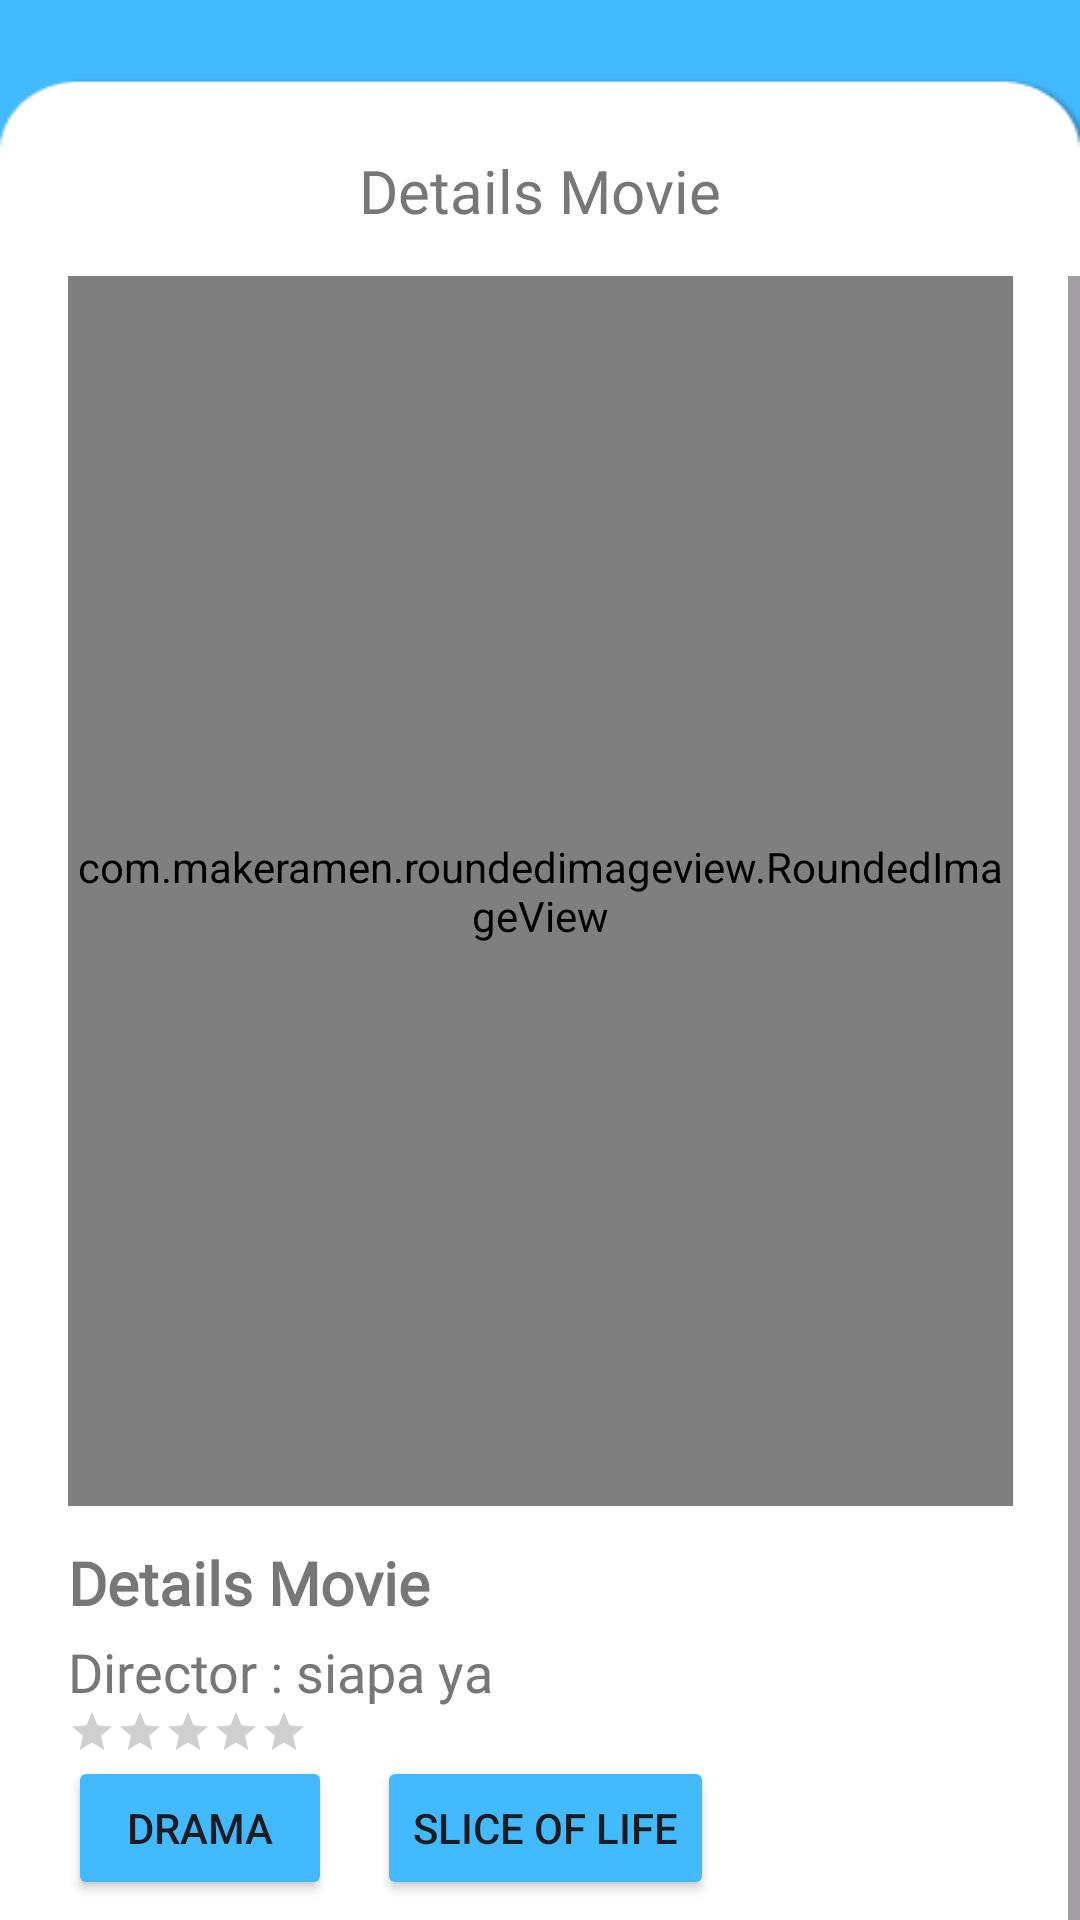

Produce the Android XML layout that renders to this screen, including the resource entries it uses.
<!-- AndroidManifest.xml: application theme Theme.UTS_Android -->
<!-- res/layout/activity_detail_movie.xml -->
<?xml version="1.0" encoding="utf-8"?>
<androidx.constraintlayout.widget.ConstraintLayout xmlns:android="http://schemas.android.com/apk/res/android"
    xmlns:app="http://schemas.android.com/apk/res-auto"
    xmlns:tools="http://schemas.android.com/tools"
    android:layout_width="match_parent"
    android:layout_height="match_parent"
    android:background="@drawable/detail_movie"
    tools:context=".DetailMovie">

    <TextView
        android:id="@+id/DetailJudul"
        android:layout_width="wrap_content"
        android:layout_height="wrap_content"
        android:fontFamily="@font/inter_medium"
        android:text="@string/details_movie"
        android:textAlignment="textStart"
        android:textColor="@color/gray"
        android:layout_marginTop="50dp"
        android:layout_marginBottom="50dp"
        android:textSize="20sp"
        app:layout_constraintEnd_toEndOf="parent"
        app:layout_constraintStart_toStartOf="parent"
        app:layout_constraintTop_toTopOf="parent" />
    <ScrollView
        android:layout_width="match_parent"
        android:layout_height="730dp"
        android:layout_marginTop="15dp"
        app:layout_constraintBottom_toBottomOf="parent"
        app:layout_constraintTop_toBottomOf="@+id/DetailJudul"
        app:layout_constraintVertical_bias="0.0"
        tools:layout_editor_absoluteX="160dp">

        <androidx.constraintlayout.widget.ConstraintLayout
            android:id="@+id/constraint1"
            android:layout_width="match_parent"
            android:layout_height="match_parent">

            <com.makeramen.roundedimageview.RoundedImageView
                android:id="@+id/imageMovie"
                android:layout_width="315dp"
                android:layout_height="410dp"
                android:scaleType="centerCrop"
                app:layout_constraintEnd_toEndOf="parent"
                app:layout_constraintStart_toStartOf="parent"
                app:riv_corner_radius="20dp"
                tools:layout_editor_absoluteY="14dp"
                tools:ignore="MissingConstraints" />

            <TextView
                android:id="@+id/MovieTitle"
                android:layout_width="wrap_content"
                android:layout_height="wrap_content"
                android:layout_marginTop="12dp"
                android:fontFamily="@font/inter_medium"
                android:gravity="start"
                android:text="@string/details_movie"
                android:textAlignment="textStart"
                android:textColor="@color/gray"
                android:textSize="20sp"
                android:textStyle="bold"
                app:layout_constraintStart_toStartOf="@+id/imageMovie"
                app:layout_constraintTop_toBottomOf="@+id/imageMovie" />

            <TextView
                android:id="@+id/MovieDirector"
                android:layout_width="wrap_content"
                android:layout_height="wrap_content"
                android:layout_marginTop="4dp"
                android:fontFamily="@font/inter"
                android:gravity="start"
                android:text="Director : siapa ya"
                android:textAlignment="textStart"
                android:textColor="@color/gray"
                android:textSize="18sp"
                app:layout_constraintStart_toStartOf="@+id/imageMovie"
                app:layout_constraintTop_toBottomOf="@+id/MovieTitle" />

            <RatingBar
                android:id="@+id/ratingBar1"
                style="@style/Widget.AppCompat.RatingBar.Small"
                android:layout_width="wrap_content"
                android:layout_height="wrap_content"
                android:isIndicator="true"
                android:numStars="5"
                android:theme="@style/RatingBar"
                app:layout_constraintStart_toStartOf="@+id/MovieDirector"
                app:layout_constraintTop_toBottomOf="@id/MovieDirector" />

            <Button
                android:id="@+id/genre1"
                android:layout_width="wrap_content"
                android:layout_height="wrap_content"
                android:backgroundTint="@color/biru"
                android:text="Drama"
                app:layout_constraintStart_toStartOf="@+id/ratingBar1"
                app:layout_constraintTop_toBottomOf="@+id/ratingBar1" />

            <Button
                android:id="@+id/genre2"
                android:layout_width="wrap_content"
                android:layout_height="wrap_content"
                android:backgroundTint="@color/biru"
                android:layout_marginStart="15dp"
                android:text="Slice Of Life"
                app:layout_constraintStart_toEndOf="@+id/genre1"
                app:layout_constraintTop_toBottomOf="@+id/ratingBar1" />

            <TextView
                android:id="@+id/MovieStoryLine"
                android:layout_width="wrap_content"
                android:layout_height="wrap_content"
                android:fontFamily="@font/inter_medium"
                android:gravity="start"
                android:text="@string/story_line"
                android:textAlignment="textStart"
                android:textColor="@color/gray"
                android:layout_marginTop="15dp"
                android:textSize="20sp"
                android:textStyle="bold"
                app:layout_constraintStart_toStartOf="@+id/genre1"
                app:layout_constraintTop_toBottomOf="@+id/genre1" />

            <TextView
                android:id="@+id/DetailStory"
                android:layout_width="330dp"
                android:layout_height="wrap_content"
                android:fontFamily="@font/inter"
                android:gravity="start"
                android:layout_marginTop="15dp"
                android:text="Intinya bucin lorem ipsum dolor sit amet wewe sdsdsd sdsdsd sdsdsd sdsdsd sdsd we sdw dw sds sd sd sd sd sd sd sd  sd sd sd s ds ds ds dsw sdwasda wsa dwd saew sdw sa awewe"
                android:textAlignment="textStart"
                android:textColor="@color/gray"
                android:textSize="18sp"
                app:layout_constraintStart_toStartOf="@+id/MovieStoryLine"
                app:layout_constraintTop_toBottomOf="@+id/MovieStoryLine" />

            <Button
                android:id="@+id/getTicket"
                android:layout_width="0dp"
                android:layout_height="wrap_content"
                android:layout_marginTop="15dp"
                android:backgroundTint="@color/biru"
                android:text="Get Ticket Now!"
                app:layout_constraintEnd_toEndOf="@+id/DetailStory"
                app:layout_constraintStart_toStartOf="@+id/DetailStory"
                app:layout_constraintTop_toBottomOf="@+id/DetailStory" />

        </androidx.constraintlayout.widget.ConstraintLayout>
    </ScrollView>

</androidx.constraintlayout.widget.ConstraintLayout>
<!-- resources referenced by this layout -->
<resources>
  <color name="biru">#43BAFE</color>
  <color name="gray">#777778</color>
  <!-- drawable detail_movie: png bitmap (drawable, 4553 bytes) -->
  <string name="details_movie">Details Movie</string>
  <string name="story_line">Story Line</string>
  <style name="Theme.UTS_Android" parent="Base.Theme.UTS_Android" />
  <style name="Base.Theme.UTS_Android" parent="Theme.Material3.DayNight.NoActionBar">
          
          
      </style>
</resources>
